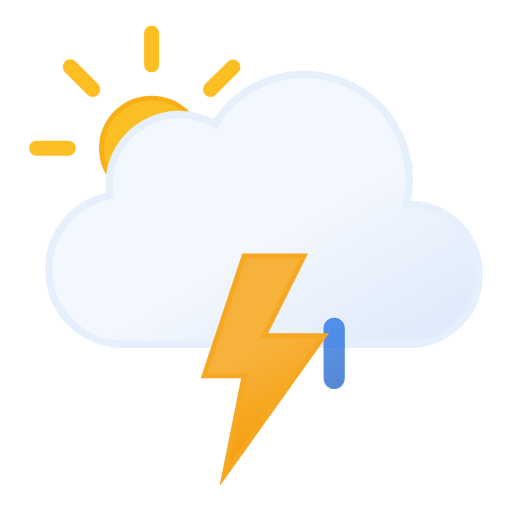
t = 0.00 s
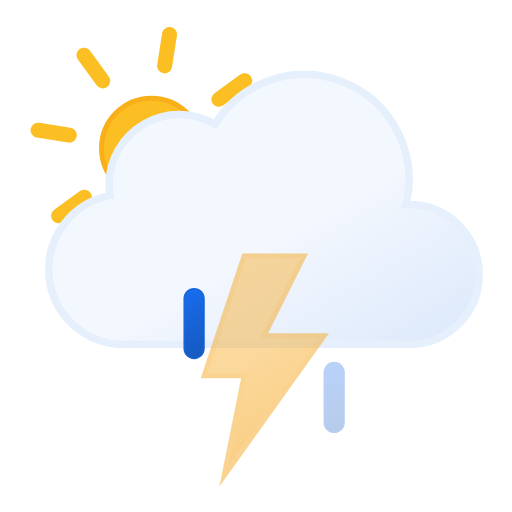
t = 1.20 s
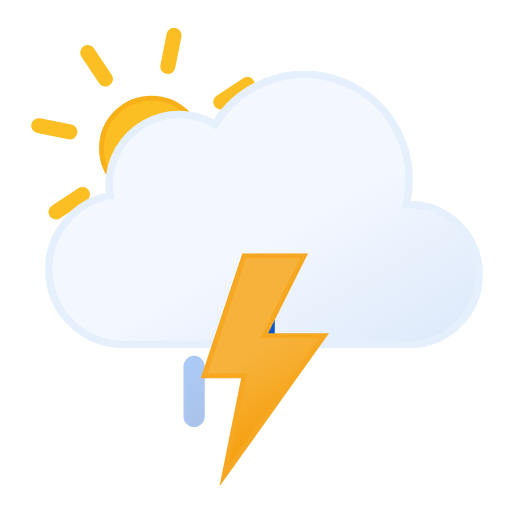
t = 1.50 s
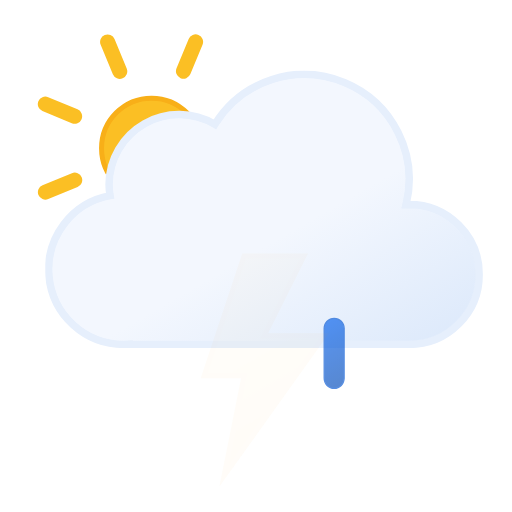
t = 3.00 s
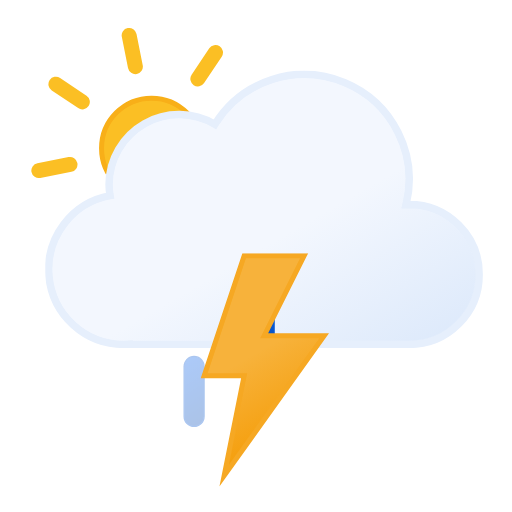
t = 4.50 s
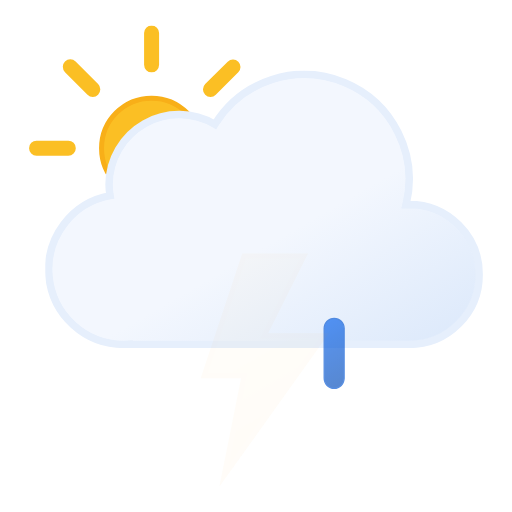
t = 6.00 s

The animated SVG that drew these frames (rendered in a browser with its animation timeline set to each time). Animation: 8 SMIL elements (animate=4,animateTransform=4); one cycle of 6.00 s, repeats indefinitely.

<svg xmlns="http://www.w3.org/2000/svg" xmlns:xlink="http://www.w3.org/1999/xlink" viewBox="44.778 88.528 409.444 409.444"><defs><linearGradient id="a" x1="99.5" x2="232.6" y1="30.7" y2="261.4" gradientUnits="userSpaceOnUse"><stop offset="0" stop-color="#f3f7fe"/><stop offset=".5" stop-color="#f3f7fe"/><stop offset="1" stop-color="#deeafb"/></linearGradient><linearGradient id="b" x1="8.7" x2="80.9" y1="17.1" y2="142.1" gradientUnits="userSpaceOnUse"><stop offset="0" stop-color="#f7b23b"/><stop offset=".5" stop-color="#f7b23b"/><stop offset="1" stop-color="#f59e0b"/></linearGradient><linearGradient id="c" x1="1381.3" x2="1399.5" y1="-1144.7" y2="-1097.4" gradientTransform="rotate(-9 8002.567 8233.063)" gradientUnits="userSpaceOnUse"><stop offset="0" stop-color="#0b65ed"/><stop offset=".5" stop-color="#0a5ad4"/><stop offset="1" stop-color="#0950bc"/></linearGradient><linearGradient xlink:href="#c" id="d" x1="1436.7" x2="1454.9" y1="-1137" y2="-1089.7" gradientTransform="rotate(-9 8009.537 8233.037)"/><linearGradient xlink:href="#c" id="e" x1="1492.1" x2="1510.3" y1="-1129.3" y2="-1082.1" gradientTransform="rotate(-9 8016.566 8233.078)"/><linearGradient id="f" x1="78" x2="118" y1="63.4" y2="132.7" gradientUnits="userSpaceOnUse"><stop offset="0" stop-color="#fbbf24"/><stop offset=".5" stop-color="#fbbf24"/><stop offset="1" stop-color="#f59e0b"/></linearGradient><symbol id="h" viewBox="0 0 196 196"><circle cx="98" cy="98" r="40" fill="url(#f)" stroke="#f8af18" stroke-miterlimit="10" stroke-width="4"/><path fill="none" stroke="#fbbf24" stroke-linecap="round" stroke-miterlimit="10" stroke-width="12" d="M98 31.4V6m0 184v-25.4M145.1 51l18-17.9M33 163l18-17.9M51 51 33 33m130.1 130.1-18-18M6 98h25.4M190 98h-25.4"><animateTransform additive="sum" attributeName="transform" dur="6s" repeatCount="indefinite" type="rotate" values="0 98 98; 45 98 98"/></path></symbol><symbol id="i" viewBox="0 0 350 222"><path fill="url(#a)" stroke="#e6effc" stroke-miterlimit="10" stroke-width="6" d="m291 107-2.5.1A83.9 83.9 0 00135.6 43 56 56 0 0051 91a56.6 56.6 0 00.8 9A60 60 0 0063 219l4-.2v.2h224a56 56 0 000-112Z"/></symbol><symbol id="g" viewBox="0 0 363 258"><use xlink:href="#h" width="196" height="196"/><use xlink:href="#i" width="350" height="222" transform="translate(13 36)"/></symbol><symbol id="j" overflow="visible" viewBox="0 0 129 57"><path fill="url(#c)" stroke="#0a5ad4" stroke-miterlimit="10" d="M8.5 56.5a8 8 0 01-8-8v-40a8 8 0 0116 0v40a8 8 0 01-8 8Z" opacity="0"><animateTransform id="x1" additive="sum" attributeName="transform" begin="0s; x1.end+.33s" dur=".67s" type="translate" values="0 -60; 0 60"/><animate id="y1" attributeName="opacity" begin="0s; y1.end+.33s" dur=".67s" keyTimes="0; .25; 1" values="0; 1; 0"/></path><path fill="url(#d)" stroke="#0a5ad4" stroke-miterlimit="10" d="M64.5 56.5a8 8 0 01-8-8v-40a8 8 0 0116 0v40a8 8 0 01-8 8Z" opacity="0"><animateTransform id="x2" additive="sum" attributeName="transform" begin=".33s; x2.end+.33s" dur=".67s" type="translate" values="0 -60; 0 60"/><animate id="y2" attributeName="opacity" begin=".33s; y2.end+.33s" dur=".67s" keyTimes="0; .25; 1" values="0; 1; 0"/></path><path fill="url(#e)" stroke="#0a5ad4" stroke-miterlimit="10" d="M120.5 56.5a8 8 0 01-8-8v-40a8 8 0 0116 0v40a8 8 0 01-8 8Z" opacity="0"><animateTransform id="x3" additive="sum" attributeName="transform" begin="-.33s; x3.end+.33s" dur=".67s" type="translate" values="0 -60; 0 60"/><animate id="y3" attributeName="opacity" begin="-.33s; y3.end+.33s" dur=".67s" keyTimes="0; .25; 1" values="0; 1; 0"/></path></symbol><symbol id="k" viewBox="0 0 102.7 186.8"><path fill="url(#b)" stroke="#f6a823" stroke-miterlimit="10" stroke-width="4" d="m34.8 2-32 96h32l-16 80 80-112h-48l32-64h-48z"><animate id="x1" attributeName="opacity" begin="0s; x1.end+.67s" dur="1.33s" keyTimes="0; .38; .5; .63; .75; .86; .94; 1" values="1; 1; 0; 1; 0; 1; 0; 1"/></path></symbol></defs><use xlink:href="#g" width="363" height="258" transform="translate(68 109)"/><use xlink:href="#j" width="129" height="57" transform="translate(191.5 343.5)"/><use xlink:href="#k" width="102.7" height="186.7" transform="translate(205.23 291)"/></svg>
